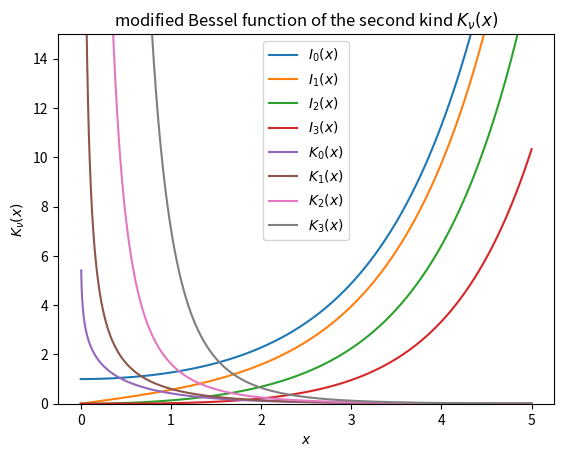

The matplotlib source for this figure:
import numpy as np
import matplotlib.pyplot as plt
import scipy.special as sp


def I_nu(x, nu):
    I = ((1j) ** (-nu)) * sp.jv(nu, 1j * x)  
    
    return I


def K_nu(x, nu):
    hv = sp.jv(nu, 1j * x) + 1j * sp.yv(nu, 1j * x)
    K = (np.pi/2) * (1j) ** (nu + 1) * hv
    
    return K


x  = np.linspace(0, 5, 1000)
nu = [0, 1, 2, 3]
I = []
K = []
if __name__ == "__main__":
    for i in range(0, len(nu)):
        I.append(I_nu(x, nu[i]))  
        K.append(K_nu(x, nu[i]))


for i in range(0, len(nu)):
    plt.plot(x, I[i], label=r'$I_{}(x)$'.format(i))

plt.title(r'modified Bessel function of the first kind $I_{\nu}(x)$')
plt.xlabel(r'$x$')
plt.ylabel(r'$I_{\nu}(x)$')
plt.legend(loc='best')
plt.show()


for i in range(0, len(nu)):
    plt.plot(x, K[i], label=r'$K_{}(x)$'.format(i))
 
plt.title(r'modified Bessel function of the second kind $K_{\nu}(x)$')
plt.xlabel(r'$x$')
plt.ylabel(r'$K_{\nu}(x)$')
plt.legend(loc='best')
plt.ylim((0, 15)) 
plt.show()
